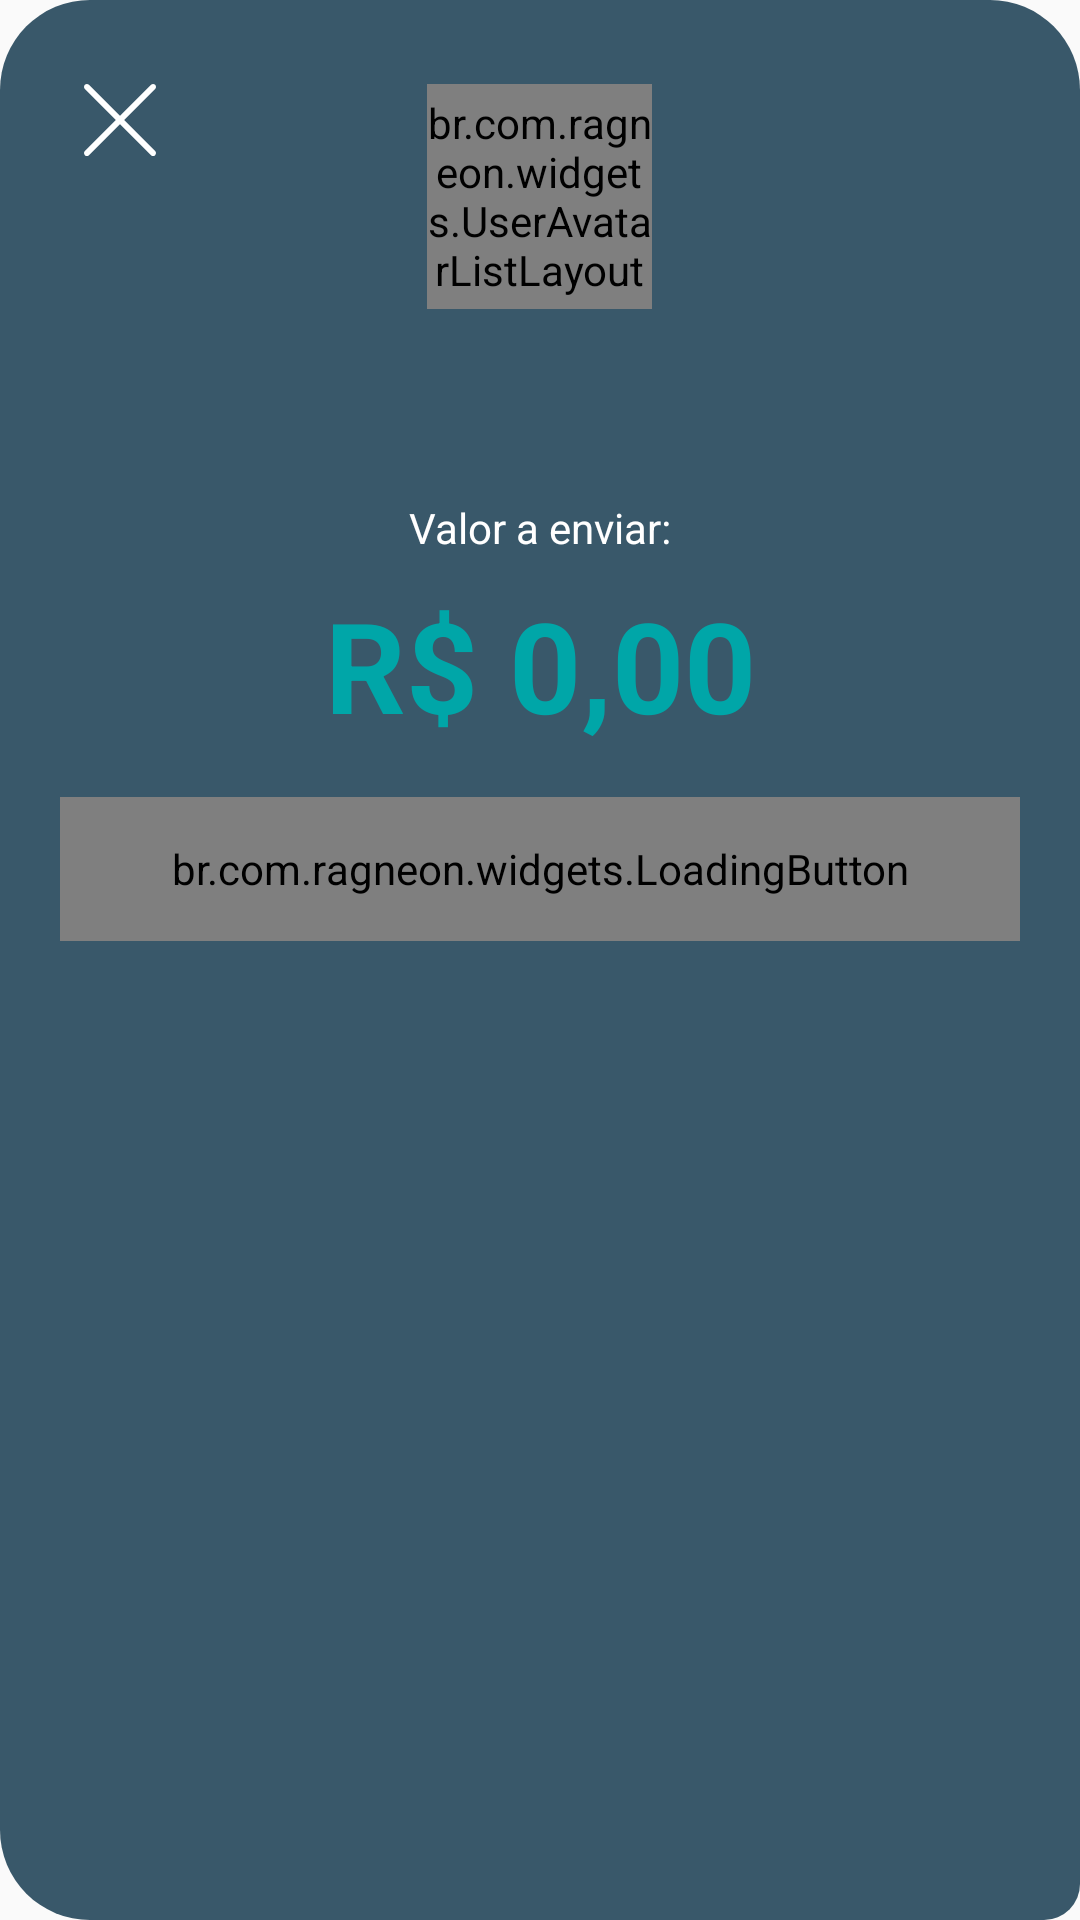

Here is an Android app screen rendered from its layout file. Give the layout XML and the strings, colors and styles it references.
<!-- AndroidManifest.xml: application theme AppTheme -->
<!-- res/layout/view_input_money_dialog.xml -->
<?xml version="1.0" encoding="utf-8"?>
<RelativeLayout xmlns:android="http://schemas.android.com/apk/res/android"
    android:layout_width="match_parent"
    android:layout_height="match_parent"
    android:layout_gravity="center"
    android:background="@drawable/input_money_dialog_shape"
    android:padding="20dp">

    <ImageView
        android:id="@+id/view_close_dialog"
        android:layout_width="wrap_content"
        android:layout_height="wrap_content"
        android:src="@drawable/ic_close"
        android:layout_alignParentTop="true"
        android:layout_margin="8dp"/>

    <br.com.ragneon.widgets.UserAvatarListLayout
        android:id="@+id/item_contact_view_profile_image"
        android:layout_width="75dp"
        android:layout_height="75dp"
        android:layout_centerHorizontal="true"
        android:layout_marginTop="8dp"/>

    <TextView
        android:id="@+id/item_contact_text_view_name"
        android:layout_width="match_parent"
        android:layout_height="wrap_content"
        android:gravity="center"
        android:textColor="@color/white"
        android:textSize="16sp"
        android:textStyle="bold"
        android:layout_below="@+id/item_contact_view_profile_image"/>

    <TextView
        android:id="@+id/item_contact_text_view_phone_number"
        android:layout_width="match_parent"
        android:layout_height="wrap_content"
        android:gravity="center"
        android:textColor="@color/white"
        android:textSize="16sp"
        android:layout_below="@+id/item_contact_text_view_name"/>

    <TextView
        android:id="@+id/view_info"
        android:layout_width="match_parent"
        android:layout_height="wrap_content"
        android:layout_marginTop="20dp"
        android:gravity="center"
        android:textColor="@color/white"
        android:textSize="14sp"
        android:text="@string/send_money_info"
        android:layout_below="@+id/item_contact_text_view_phone_number"/>

    <EditText
        android:id="@+id/edit_text_input_money"
        android:layout_width="match_parent"
        android:layout_height="wrap_content"
        android:layout_marginTop="8dp"
        android:gravity="center"
        android:textColor="@color/default_font_color"
        android:inputType="numberPassword|number|phone"
        android:maxLength="12"
        android:digits="0123456789"
        android:text="R$ 0,00"
        android:textStyle="bold"
        android:textSize="42sp"
        android:background="@drawable/rounded_input_text_shape"
        android:layout_below="@+id/view_info"/>

    <TextView
        android:id="@+id/text_view_error_massage"
        android:layout_width="match_parent"
        android:layout_height="wrap_content"
        android:textColor="@color/error_color"
        android:textSize="12sp"
        android:text="@string/error_input_budget_message"
        android:visibility="gone"
        android:layout_below="@+id/edit_text_input_money"/>

    <br.com.ragneon.widgets.LoadingButton
        android:id="@+id/button_send"
        android:layout_width="match_parent"
        android:layout_height="48dp"
        android:layout_marginTop="16dp"
        android:layout_below="@+id/text_view_error_massage"/>

</RelativeLayout>
<!-- resources referenced by this layout -->
<resources>
  <color name="default_font_color">#00a6a8</color>
  <color name="error_color">#ff8c00</color>
  <color name="white">#FFF</color>
  <!-- drawable ic_close (drawable) -->
  <vector android:height="24dp" android:viewportHeight="512.0"
      android:viewportWidth="512.0" android:width="24dp" xmlns:android="http://schemas.android.com/apk/res/android">
      <path android:fillColor="#FFFFFF" android:pathData="M505.9,6.1c-8.1,-8.1 -21.2,-8.1 -29.2,0L6.1,476.7c-8.1,8.1 -8.1,21.2 0,29.2C10.1,510 15.4,512 20.7,512c5.3,0 10.6,-2 14.6,-6.1L505.9,35.3C514,27.2 514,14.1 505.9,6.1z"/>
      <path android:fillColor="#FFFFFF" android:pathData="M505.9,476.7L35.3,6.1c-8.1,-8.1 -21.2,-8.1 -29.2,0c-8.1,8.1 -8.1,21.2 0,29.2l470.6,470.6c4,4 9.3,6.1 14.6,6.1c5.3,0 10.6,-2 14.6,-6.1C514,497.9 514,484.8 505.9,476.7z"/>
  </vector>
  <!-- drawable input_money_dialog_shape (drawable) -->
  <?xml version="1.0" encoding="UTF-8"?>
  <shape xmlns:android="http://schemas.android.com/apk/res/android">
      <solid android:color="@color/bg_input_dialog_color"/>
      <corners android:bottomRightRadius="12dp"
          android:bottomLeftRadius="30dp"
          android:topLeftRadius="30dp"
          android:topRightRadius="30dp" />
  </shape>
  <string name="error_input_budget_message">Deve ser maior que R$ 0,00</string>
  <string name="send_money_info">Valor a enviar:</string>
  <style name="AppTheme" parent="Theme.AppCompat.Light">
          
          <item name="colorPrimary">@color/colorPrimary</item>
          <item name="colorPrimaryDark">@color/colorPrimaryDark</item>
          <item name="colorAccent">@color/colorAccent</item>
  
          <item name="actionBarStyle">@style/Theme.ActionBar</item>
          <item name="windowActionBar">false</item>
          <item name="windowNoTitle">true</item>
          <item name="android:windowActionBarOverlay">true</item>
      </style>
  <color name="bg_input_dialog_color">#39586a</color>
  <color name="colorPrimary">#282c38</color>
  <color name="colorPrimaryDark">#282c38</color>
  <color name="colorAccent">#00a6a8</color>
  <style name="Theme.ActionBar" parent="Base.Widget.AppCompat.Light.ActionBar">
          <item name="elevation">0dp</item>
      </style>
</resources>
